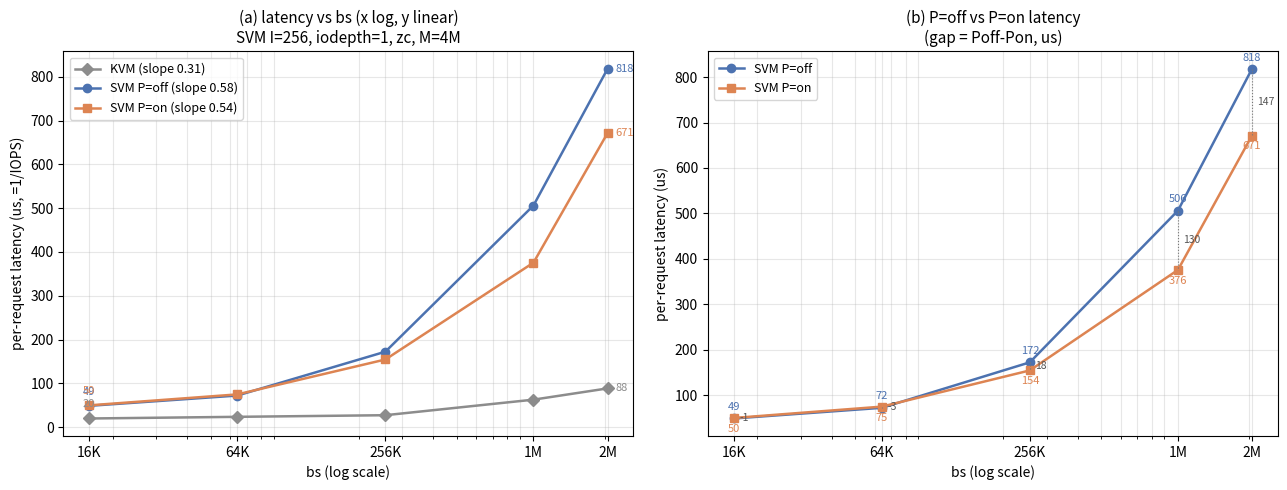

This chart was generated by the following Python code: (Note: this script raises an exception after producing the figure.)
#!/usr/bin/env python3
"""M5, two panels:
  Left : per-request latency (us, =1/IOPS) vs bs, x log / y linear, 3 curves.
         SVM latency grows much faster than KVM with bs (remote per-byte cost).
  Right: SVM P=off vs P=on latency, x log / y linear, on/off gap annotated.
         Linear y makes the on/off gap visible (2M: 671 vs 818us, +147us).

Values from 主总结 §5 authoritative table (verified vs exp/results/m5/*.bs.json).
Emits SVG (+PNG) for manual review only.
"""
import os
import matplotlib
matplotlib.use("Agg")
import matplotlib.pyplot as plt

H = "/home/waiai/svm"
OUT_SVG = os.path.join(H, "exp/results/m5/m5_bs_latency.svg")
OUT_PNG = os.path.join(H, "exp/results/m5/m5_bs_latency.png")

BS_KB = [16, 64, 256, 1024, 2048]          # x axis, KB
BS_LABEL = ["16K", "64K", "256K", "1M", "2M"]
LAT = {
    "KVM":       [19.8, 23.6, 27.3, 62.8, 88.5],
    "SVM P=off": [48.7, 72.2, 172.3, 506.1, 818.0],
    "SVM P=on":  [49.8, 74.8, 154.5, 375.6, 671.3],
}
COLORS = {"KVM": "#8c8c8c", "SVM P=off": "#4c72b0", "SVM P=on": "#dd8452"}
MARKERS = {"KVM": "D", "SVM P=off": "o", "SVM P=on": "s"}
SLOPES = {"KVM": 0.31, "SVM P=off": 0.58, "SVM P=on": 0.54}


def main():
    fig, (ax1, ax2) = plt.subplots(1, 2, figsize=(13, 5))

    # --- left: log-log latency curves ---
    for name, y in LAT.items():
        ax1.plot(BS_KB, y, marker=MARKERS[name], lw=1.8, ms=6,
                 color=COLORS[name],
                 label=f"{name} (slope {SLOPES[name]:.2f})")
        ax1.annotate(f"{y[0]:.0f}", (BS_KB[0], y[0]),
                     textcoords="offset points", xytext=(0, 8),
                     ha="center", fontsize=8, color=COLORS[name])
        ax1.annotate(f"{y[-1]:.0f}", (BS_KB[-1], y[-1]),
                     textcoords="offset points", xytext=(6, 0),
                     ha="left", va="center", fontsize=8, color=COLORS[name])
    ax1.set_xscale("log")
    ax1.set_xticks(BS_KB)
    ax1.set_xticklabels(BS_LABEL)
    ax1.set_xlabel("bs (log scale)", fontsize=10)
    ax1.set_ylabel("per-request latency (us, =1/IOPS)", fontsize=10)
    ax1.set_title("(a) latency vs bs (x log, y linear)\nSVM I=256, iodepth=1, zc, M=4M",
                  fontsize=11)
    ax1.grid(axis="both", alpha=0.3, which="both")
    ax1.legend(loc="upper left", fontsize=9)

    # --- right: SVM P=off vs P=on latency, x log / y linear, gap annotated ---
    poff, pon = LAT["SVM P=off"], LAT["SVM P=on"]
    ax2.plot(BS_KB, poff, marker="o", lw=1.8, ms=6,
             color=COLORS["SVM P=off"], label="SVM P=off")
    ax2.plot(BS_KB, pon, marker="s", lw=1.8, ms=6,
             color=COLORS["SVM P=on"], label="SVM P=on")
    for i, (x, a, b) in enumerate(zip(BS_KB, poff, pon)):
        ax2.plot([x, x], [a, b], color="#777777", lw=0.8, ls=":")
        ax2.annotate(f"{a:.0f}", (x, a), textcoords="offset points",
                     xytext=(0, 6), ha="center", fontsize=8,
                     color=COLORS["SVM P=off"])
        ax2.annotate(f"{b:.0f}", (x, b), textcoords="offset points",
                     xytext=(0, -10), ha="center", fontsize=8,
                     color=COLORS["SVM P=on"])
        ax2.annotate(f"{a-b:.0f}", (x, (a + b) / 2), textcoords="offset points",
                     xytext=(4, 0), ha="left", va="center", fontsize=7.5,
                     color="#555555")
    ax2.set_xscale("log")
    ax2.set_xticks(BS_KB)
    ax2.set_xticklabels(BS_LABEL)
    ax2.set_xlabel("bs (log scale)", fontsize=10)
    ax2.set_ylabel("per-request latency (us)", fontsize=10)
    ax2.set_title("(b) P=off vs P=on latency\n(gap = Poff-Pon, us)",
                  fontsize=11)
    ax2.grid(axis="both", alpha=0.3, which="both")
    ax2.legend(loc="upper left", fontsize=9)

    fig.tight_layout()
    fig.savefig(OUT_PNG, dpi=150)
    fig.savefig(OUT_SVG)
    plt.close(fig)
    print("plot ->", OUT_SVG)
    print("plot ->", OUT_PNG)


if __name__ == "__main__":
    main()
